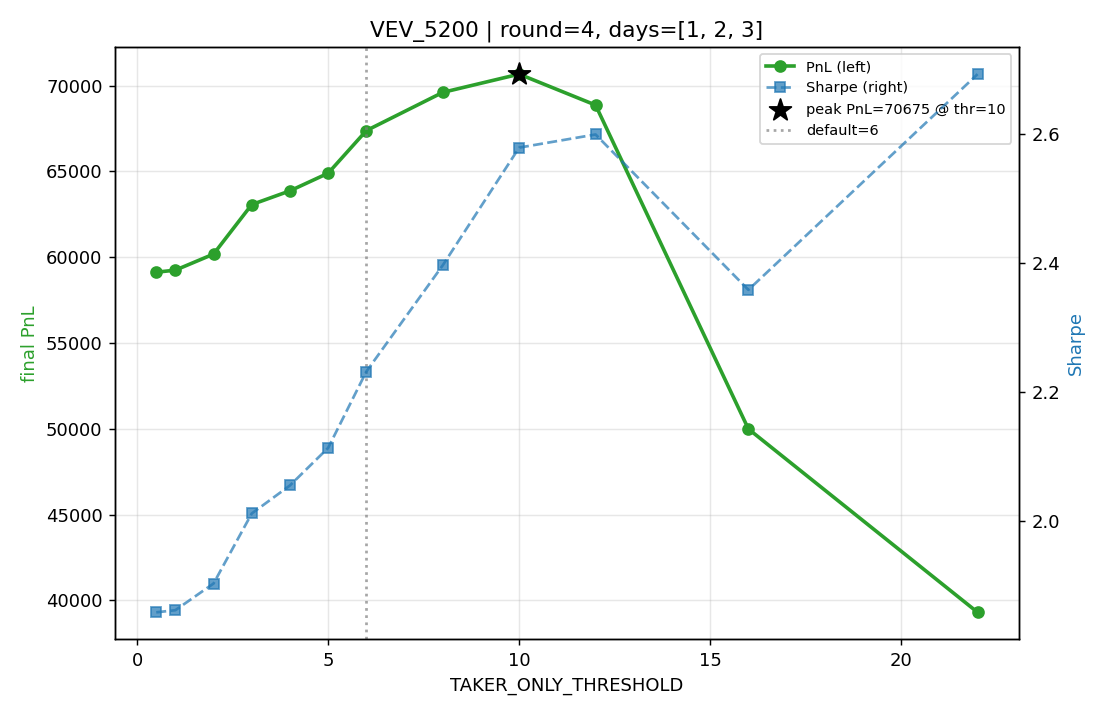

Values plotted in this chart, from the file beside it:
product, threshold, final_pnl, sharpe
VEV_5200, 1, 59246, 1.861
VEV_5200, 3, 63070, 2.011
VEV_5200, 0.5, 59128, 1.858
VEV_5200, 2, 60183, 1.902
VEV_5200, 6, 67383, 2.231
VEV_5200, 4, 63871, 2.055
VEV_5200, 8, 69612, 2.396
VEV_5200, 5, 64899, 2.113
VEV_5200, 16, 49988, 2.358
VEV_5200, 12, 68871, 2.599
VEV_5200, 22, 39297, 2.693
VEV_5200, 10, 70675, 2.579
